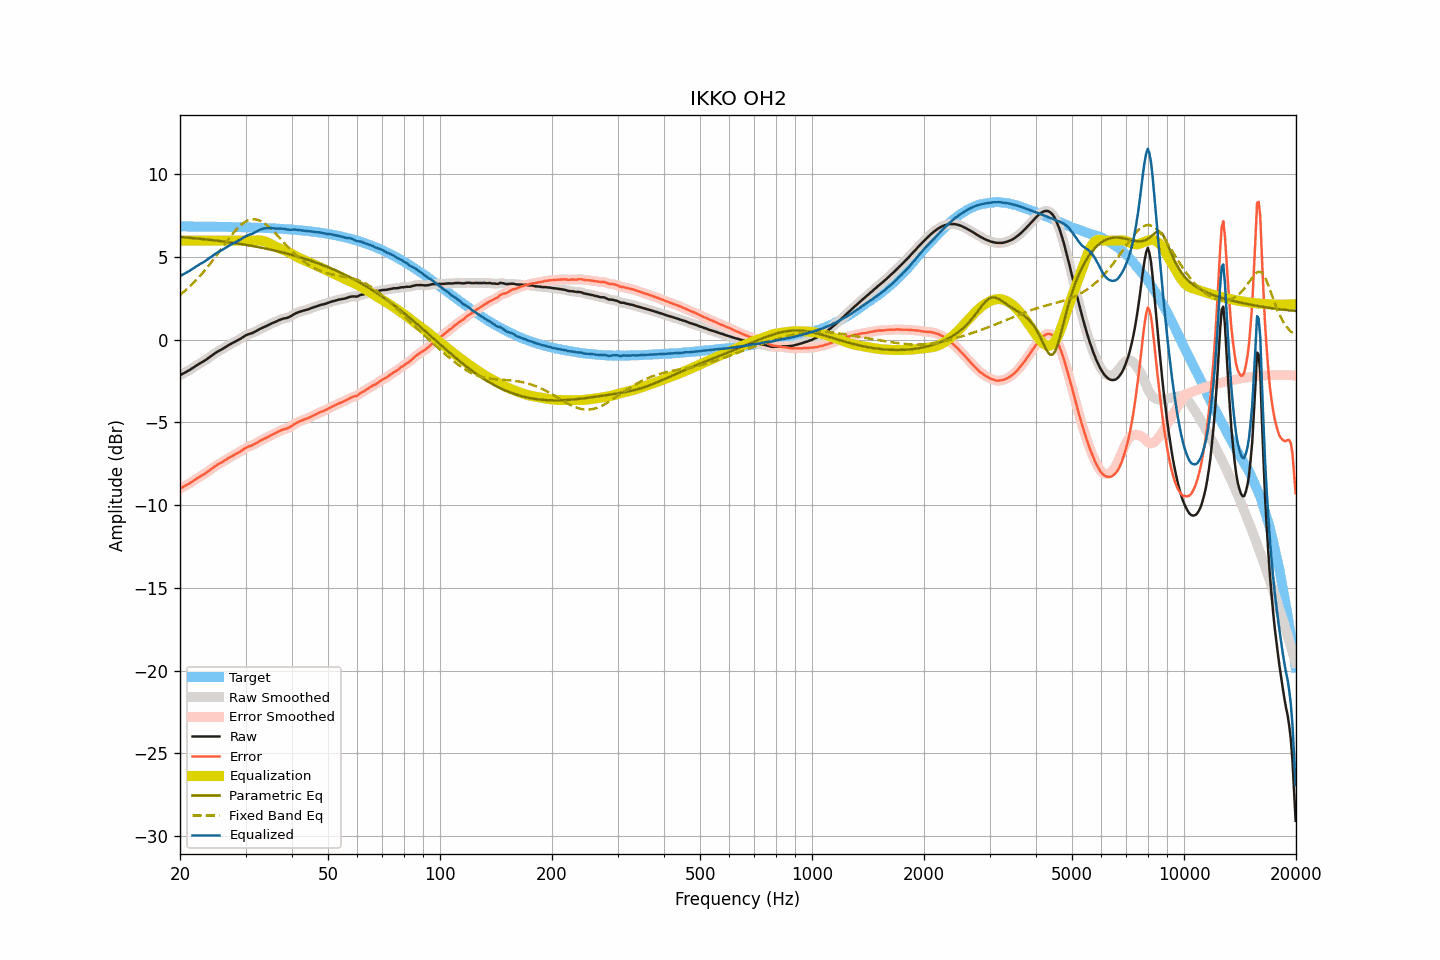

The table this chart was drawn from, first rows:
frequency, raw, smoothed, error, error_smoothed, equalization, parametric_eq, fixed_band_eq, equalized_raw, equalized_smoothed, target
20.00, -2.15, -2.14, -9.01, -9.00, 6.00, 6.22, 2.72, 3.85, 3.86, 6.86
20.20, -2.09, -2.09, -8.95, -8.95, 6.00, 6.21, 2.80, 3.91, 3.91, 6.86
20.40, -2.04, -2.04, -8.89, -8.90, 6.00, 6.20, 2.88, 3.96, 3.96, 6.86
20.61, -1.99, -1.99, -8.84, -8.84, 6.00, 6.19, 2.96, 4.01, 4.01, 6.86
20.81, -1.94, -1.94, -8.79, -8.79, 6.00, 6.19, 3.04, 4.06, 4.06, 6.86
21.02, -1.88, -1.88, -8.73, -8.74, 6.00, 6.18, 3.13, 4.12, 4.12, 6.85
21.23, -1.83, -1.82, -8.68, -8.68, 6.00, 6.17, 3.22, 4.17, 4.18, 6.85
21.44, -1.76, -1.76, -8.61, -8.61, 6.00, 6.16, 3.31, 4.24, 4.24, 6.85
21.66, -1.70, -1.70, -8.55, -8.55, 6.00, 6.15, 3.41, 4.30, 4.30, 6.85
21.87, -1.64, -1.63, -8.49, -8.48, 6.00, 6.14, 3.51, 4.36, 4.37, 6.85
22.09, -1.57, -1.57, -8.42, -8.42, 6.00, 6.13, 3.60, 4.43, 4.43, 6.85
22.31, -1.51, -1.51, -8.36, -8.36, 6.00, 6.12, 3.71, 4.49, 4.49, 6.85
22.54, -1.45, -1.45, -8.30, -8.30, 6.00, 6.11, 3.81, 4.55, 4.55, 6.85
22.76, -1.39, -1.39, -8.24, -8.24, 6.00, 6.10, 3.92, 4.61, 4.61, 6.85
22.99, -1.34, -1.34, -8.18, -8.18, 6.00, 6.09, 4.03, 4.66, 4.66, 6.85
23.22, -1.28, -1.28, -8.12, -8.12, 6.00, 6.08, 4.15, 4.72, 4.72, 6.85
23.45, -1.22, -1.22, -8.06, -8.06, 6.00, 6.07, 4.26, 4.78, 4.78, 6.85
23.69, -1.15, -1.15, -7.99, -7.99, 6.00, 6.06, 4.38, 4.85, 4.85, 6.84
23.92, -1.08, -1.08, -7.92, -7.92, 6.00, 6.05, 4.50, 4.92, 4.92, 6.84
24.16, -1.01, -1.01, -7.85, -7.85, 6.00, 6.04, 4.63, 4.99, 4.99, 6.84
24.40, -0.94, -0.94, -7.78, -7.78, 6.00, 6.03, 4.75, 5.06, 5.06, 6.84
24.65, -0.87, -0.87, -7.71, -7.71, 6.00, 6.02, 4.88, 5.13, 5.13, 6.84
24.89, -0.80, -0.80, -7.63, -7.64, 6.00, 6.01, 5.01, 5.20, 5.20, 6.84
25.14, -0.74, -0.74, -7.57, -7.57, 6.00, 5.99, 5.14, 5.26, 5.26, 6.84
25.39, -0.68, -0.68, -7.51, -7.52, 6.00, 5.98, 5.27, 5.32, 5.32, 6.84
25.65, -0.63, -0.63, -7.46, -7.46, 6.00, 5.97, 5.40, 5.37, 5.37, 6.83
25.91, -0.58, -0.57, -7.41, -7.41, 6.00, 5.96, 5.54, 5.42, 5.43, 6.83
26.16, -0.52, -0.52, -7.35, -7.35, 6.00, 5.95, 5.67, 5.48, 5.48, 6.83
26.43, -0.46, -0.46, -7.29, -7.29, 6.00, 5.93, 5.80, 5.54, 5.54, 6.83
26.69, -0.40, -0.40, -7.23, -7.22, 6.00, 5.92, 5.93, 5.60, 5.60, 6.83
26.96, -0.34, -0.34, -7.16, -7.16, 6.00, 5.91, 6.06, 5.66, 5.66, 6.83
27.23, -0.28, -0.28, -7.10, -7.10, 6.00, 5.89, 6.19, 5.72, 5.72, 6.82
27.50, -0.23, -0.23, -7.05, -7.05, 6.00, 5.88, 6.32, 5.77, 5.77, 6.82
27.77, -0.18, -0.18, -7.00, -7.00, 6.00, 5.86, 6.43, 5.82, 5.82, 6.82
28.05, -0.13, -0.13, -6.95, -6.95, 6.00, 5.85, 6.55, 5.87, 5.87, 6.82
28.33, -0.08, -0.08, -6.89, -6.89, 6.00, 5.84, 6.66, 5.92, 5.92, 6.82
28.62, -0.03, -0.03, -6.84, -6.84, 6.00, 5.82, 6.76, 5.97, 5.97, 6.81
28.90, 0.02, 0.03, -6.79, -6.79, 6.00, 5.81, 6.86, 6.02, 6.03, 6.81
29.19, 0.08, 0.09, -6.73, -6.72, 6.00, 5.79, 6.95, 6.08, 6.09, 6.81
29.48, 0.15, 0.15, -6.65, -6.66, 6.00, 5.77, 7.03, 6.15, 6.15, 6.81
29.78, 0.21, 0.21, -6.59, -6.59, 6.00, 5.76, 7.10, 6.21, 6.21, 6.80
30.08, 0.27, 0.27, -6.53, -6.53, 6.00, 5.74, 7.16, 6.27, 6.27, 6.80
30.38, 0.31, 0.31, -6.49, -6.49, 6.00, 5.73, 7.21, 6.31, 6.31, 6.80
30.68, 0.35, 0.35, -6.44, -6.45, 6.00, 5.71, 7.24, 6.35, 6.35, 6.80
30.99, 0.38, 0.38, -6.41, -6.41, 6.00, 5.69, 7.27, 6.38, 6.38, 6.79
31.30, 0.41, 0.42, -6.38, -6.37, 6.00, 5.67, 7.29, 6.41, 6.42, 6.79
31.61, 0.46, 0.46, -6.32, -6.33, 6.00, 5.66, 7.29, 6.46, 6.46, 6.79
31.93, 0.51, 0.51, -6.27, -6.27, 6.01, 5.64, 7.28, 6.52, 6.52, 6.78
32.24, 0.56, 0.57, -6.22, -6.21, 6.01, 5.62, 7.26, 6.57, 6.58, 6.78
32.57, 0.62, 0.62, -6.15, -6.16, 6.01, 5.60, 7.23, 6.63, 6.63, 6.78
32.89, 0.67, 0.67, -6.10, -6.10, 6.00, 5.58, 7.19, 6.68, 6.67, 6.77
33.22, 0.71, 0.72, -6.06, -6.05, 5.99, 5.56, 7.14, 6.70, 6.71, 6.77
33.55, 0.76, 0.76, -6.00, -6.01, 5.97, 5.54, 7.08, 6.73, 6.73, 6.77
33.89, 0.80, 0.80, -5.96, -5.96, 5.94, 5.52, 7.01, 6.74, 6.74, 6.76
34.23, 0.84, 0.85, -5.91, -5.91, 5.91, 5.50, 6.94, 6.75, 6.75, 6.76
34.57, 0.89, 0.89, -5.86, -5.86, 5.87, 5.48, 6.85, 6.76, 6.76, 6.75
34.92, 0.94, 0.94, -5.81, -5.81, 5.82, 5.46, 6.77, 6.76, 6.76, 6.75
35.27, 0.99, 0.99, -5.75, -5.75, 5.77, 5.44, 6.67, 6.76, 6.75, 6.74
35.62, 1.03, 1.03, -5.71, -5.71, 5.71, 5.42, 6.57, 6.74, 6.74, 6.74
35.97, 1.07, 1.07, -5.66, -5.66, 5.66, 5.40, 6.47, 6.73, 6.73, 6.73
... 635 more rows
